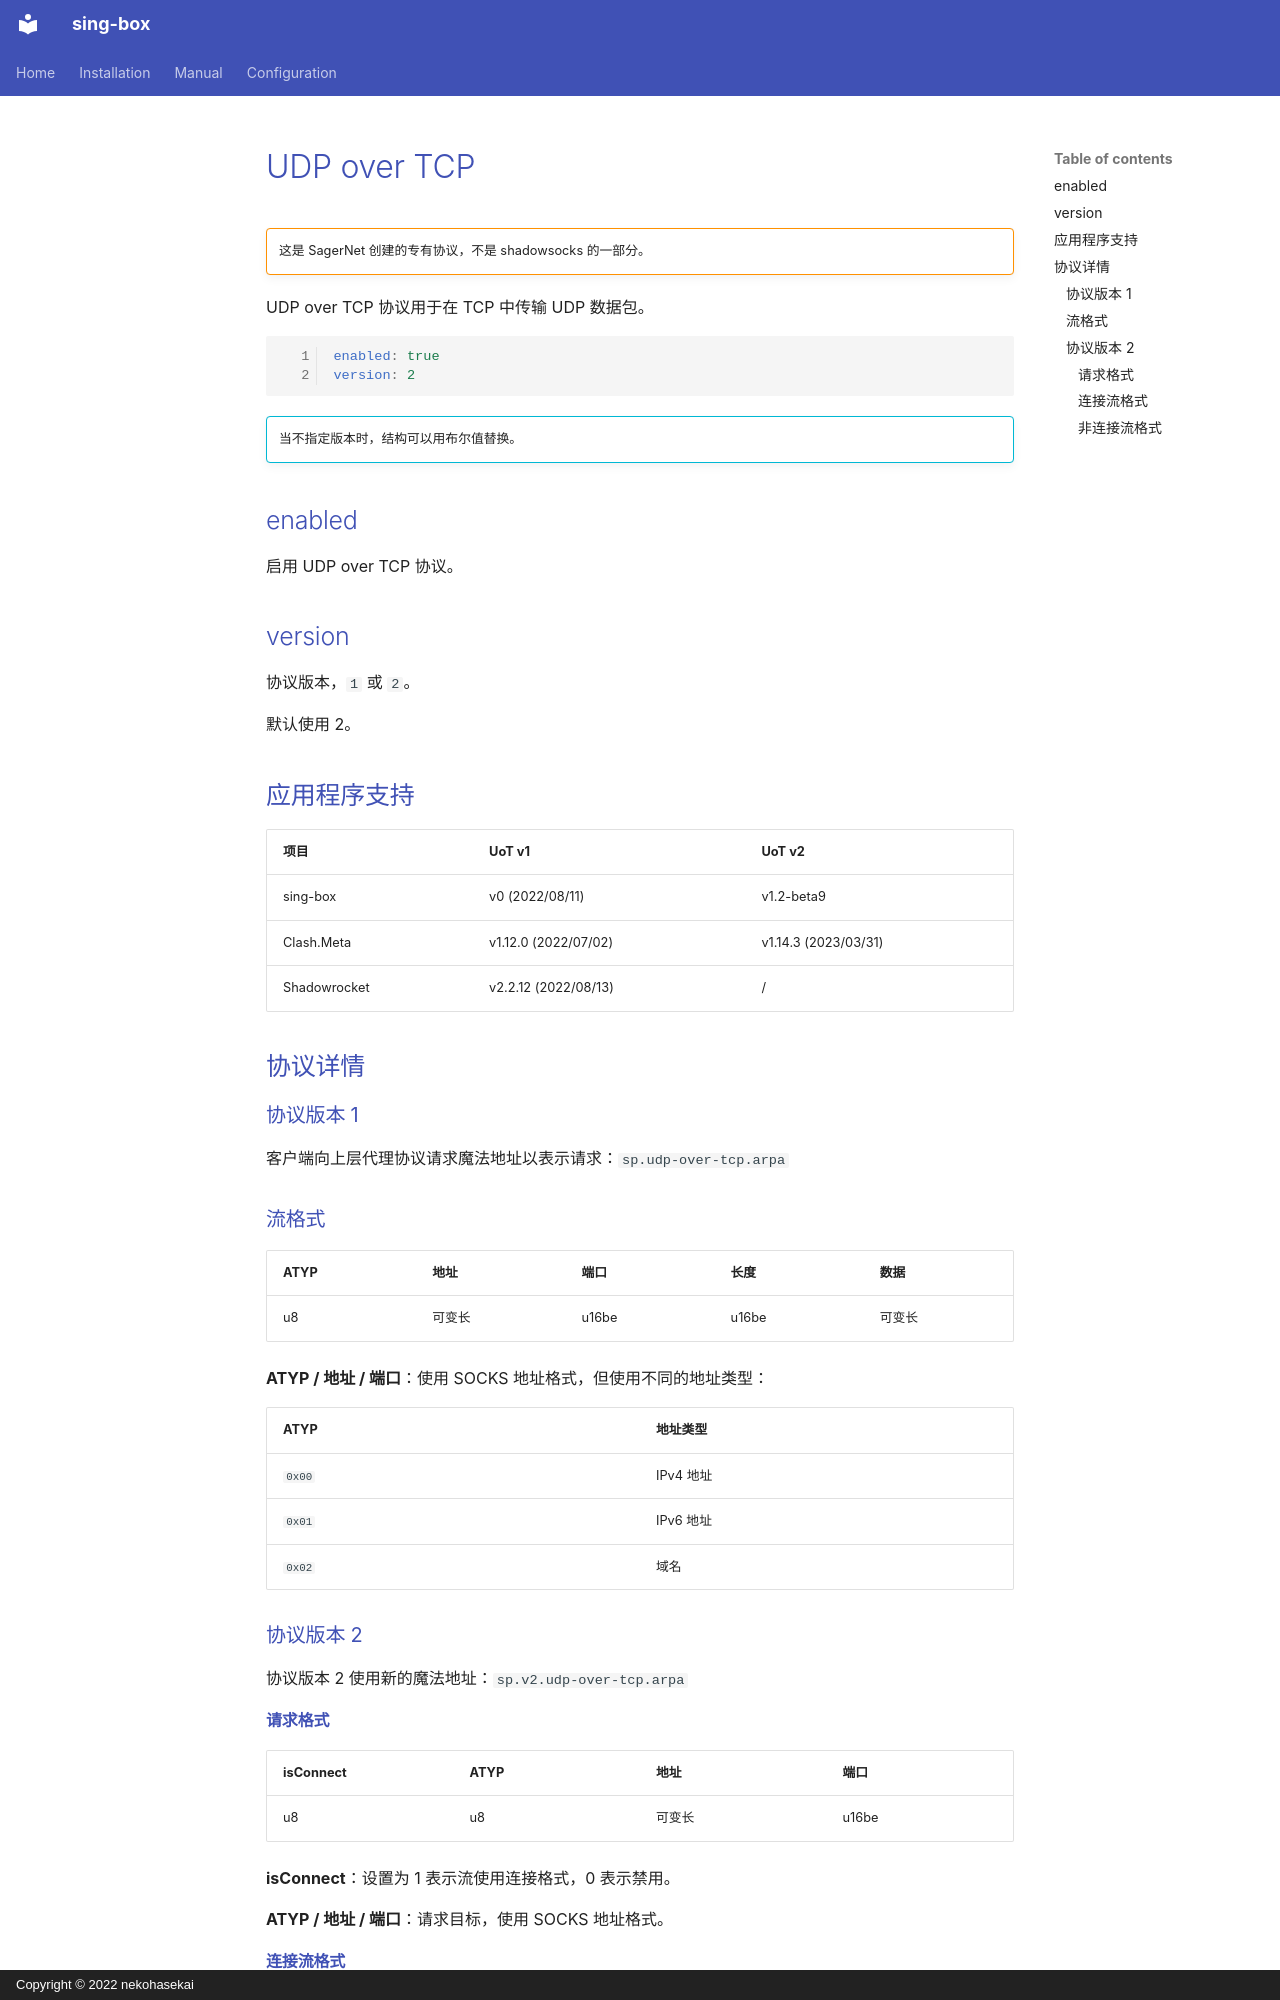

repository: Acheirial/sing-box · page: configuration/shared/udp-over-tcp.zh/index.html · generator: mkdocs · copyright: Copyright © 2022 nekohasekai

# UDP over TCP

!!! warning ""

    这是 SagerNet 创建的专有协议，不是 shadowsocks 的一部分。

UDP over TCP 协议用于在 TCP 中传输 UDP 数据包。

```{.yaml linenums="1"}
enabled: true
version: 2
```

!!! info ""

    当不指定版本时，结构可以用布尔值替换。

## enabled

启用 UDP over TCP 协议。

## version

协议版本，`1` 或 `2`。

默认使用 2。

## 应用程序支持

| 项目         | UoT v1               | UoT v2               |
|--------------|----------------------|----------------------|
| sing-box     | v0 (2022/08/11)      | v1.2-beta9           |
| Clash.Meta   | v1.12.0 (2022/07/02) | v1.14.3 (2023/03/31) |
| Shadowrocket | v2.2.12 (2022/08/13) | /                    |

## 协议详情

### 协议版本 1

客户端向上层代理协议请求魔法地址以表示请求：`sp.udp-over-tcp.arpa`

### 流格式

| ATYP | 地址     | 端口  | 长度   | 数据     |
|------|----------|-------|--------|----------|
| u8   | 可变长   | u16be | u16be  | 可变长   |

**ATYP / 地址 / 端口**：使用 SOCKS 地址格式，但使用不同的地址类型：

| ATYP   | 地址类型  |
|--------|-----------|
| `0x00` | IPv4 地址 |
| `0x01` | IPv6 地址 |
| `0x02` | 域名      |

### 协议版本 2

协议版本 2 使用新的魔法地址：`sp.v2.udp-over-tcp.arpa`
